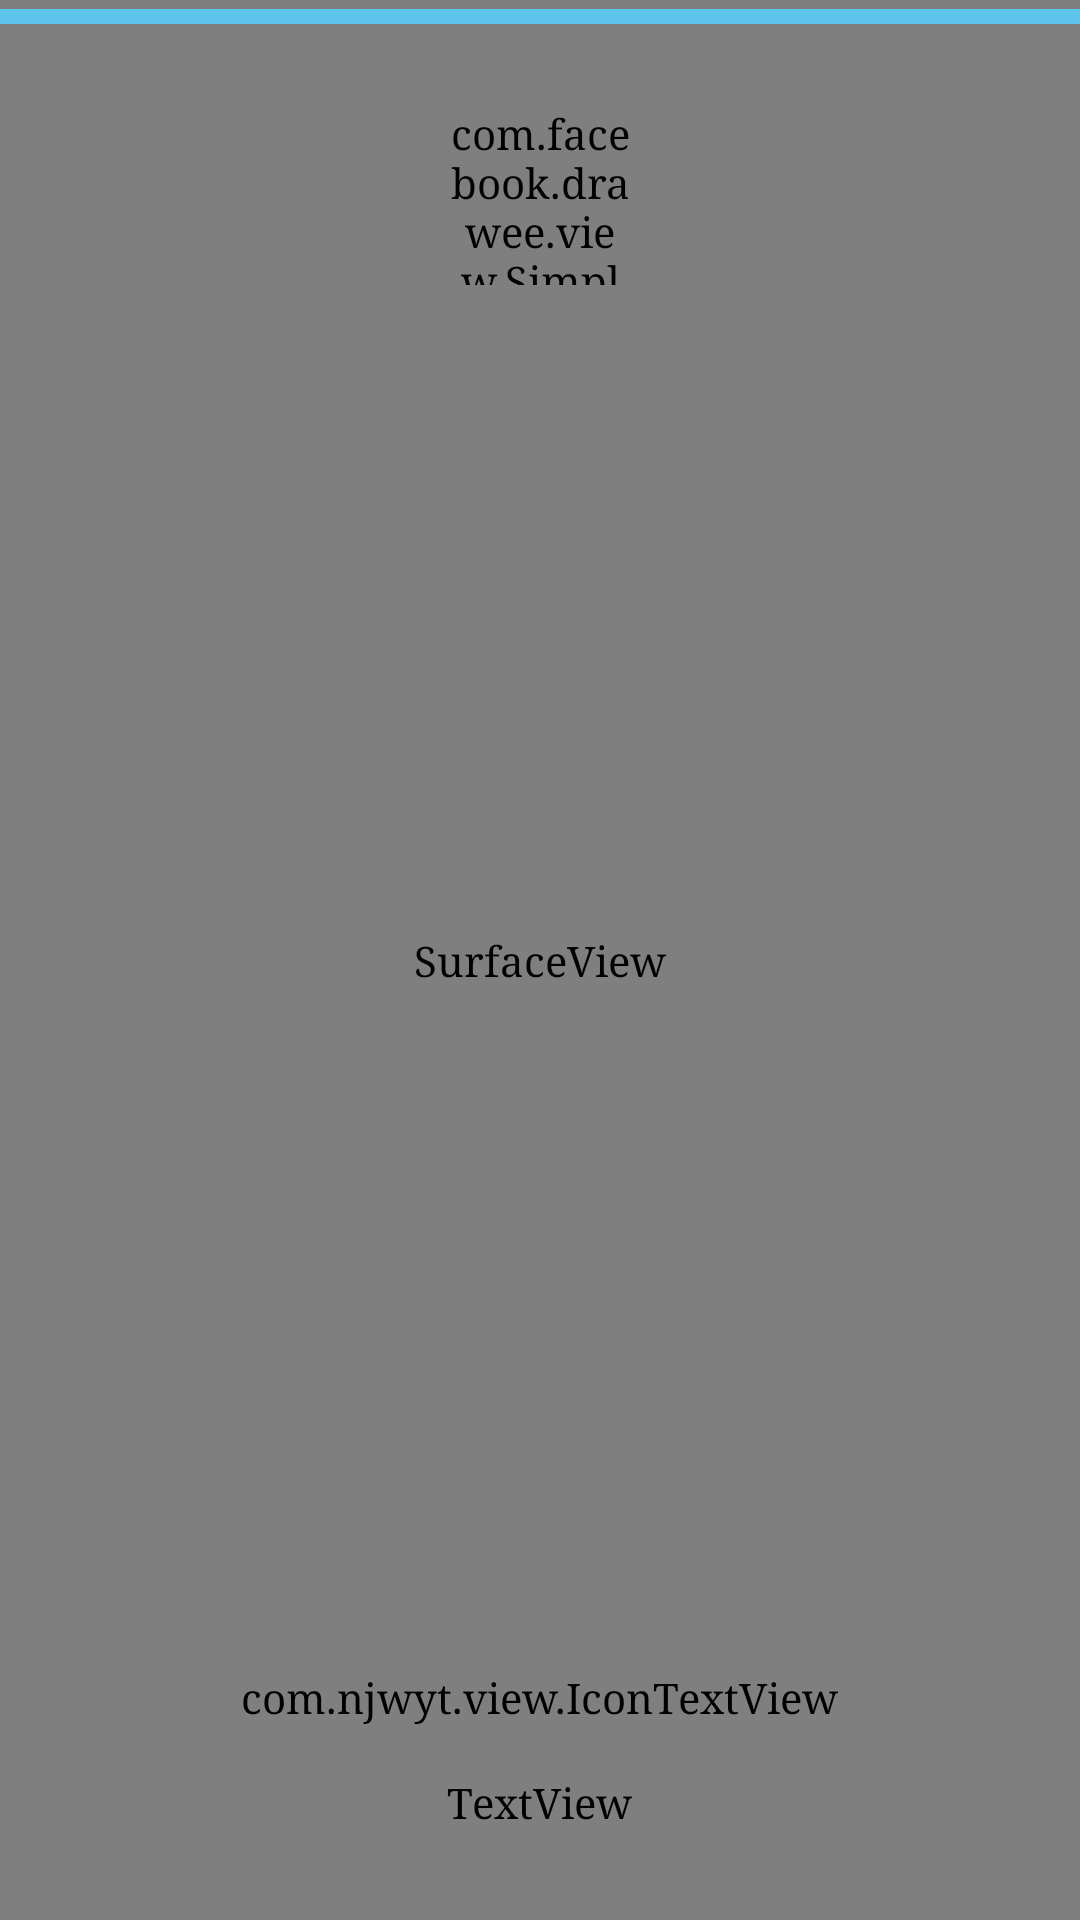

Layout XML and referenced resources for this Android screen:
<!-- AndroidManifest.xml: application theme AppTheme -->
<!-- res/layout/activity_custom_video.xml -->
<?xml version="1.0" encoding="utf-8"?>
<RelativeLayout
    xmlns:android="http://schemas.android.com/apk/res/android"
    xmlns:app="http://schemas.android.com/apk/res-auto"
    xmlns:tools="http://schemas.android.com/tools"
    android:layout_width="match_parent"
    android:layout_height="match_parent"
    android:gravity="center"
    tools:context="com.njwyt.intelligentdoor.CustomVideoActivity">

    <SurfaceView
        android:id="@+id/record_surfaceView"
        android:layout_width="match_parent"
        android:layout_height="match_parent" />


    
    
    
    
    
    
    
    

    <Chronometer
        android:id="@+id/record_time"
        android:layout_width="wrap_content"
        android:layout_height="wrap_content"
        android:layout_centerInParent="true"
        android:format="%s"
        android:textSize="@dimen/dp_20"
        android:visibility="gone" />

    
    
    
    
    
    
    

    
    
    
    
    
    
    
    

    <LinearLayout
        android:id="@+id/bar_id"
        android:layout_width="match_parent"
        android:layout_height="wrap_content"
        android:layout_marginTop="3dp"
        android:background="@color/half_transparent">

        <View
            android:id="@+id/time_progressbar"
            android:layout_width="match_parent"
            android:layout_height="5dp"
            android:background="@color/progressBarColor" />
    </LinearLayout>

    <FrameLayout
        android:layout_width="match_parent"
        android:layout_height="match_parent"
        android:layout_alignParentTop="true"
        android:layout_below="@id/bar_id"
        android:layout_centerInParent="true"
        android:layout_marginTop="@dimen/dp_20">

        <ImageView
            android:id="@+id/out_circular"
            android:layout_width="90dp"
            android:layout_height="90dp"
            android:layout_gravity="center_horizontal"
            android:src="@drawable/circular"
            android:visibility="invisible" />

        <ImageView
            android:id="@+id/in_circular"
            android:layout_width="75dp"
            android:layout_height="75dp"
            android:layout_gravity="center_horizontal"
            android:layout_marginTop="7.5dp"
            android:src="@drawable/circular"
            android:visibility="invisible" />

        <com.facebook.drawee.view.SimpleDraweeView
            android:id="@+id/sdv_head"
            android:layout_width="60dp"
            android:layout_height="60dp"
            android:layout_gravity="center_horizontal"
            android:layout_marginTop="15dp"
            app:placeholderImage="@drawable/first"
            app:roundAsCircle="true"
            app:roundingBorderColor="@color/colorWhite"
            app:roundingBorderWidth="2dp" />

    </FrameLayout>

    <com.njwyt.view.IconTextView
        android:id="@+id/record_control"
        android:layout_width="wrap_content"
        android:layout_height="wrap_content"
        android:layout_alignParentBottom="true"
        android:layout_centerHorizontal="true"
        android:layout_marginBottom="65dp"
        android:text="@string/ic_video_stop"
        android:textColor="@color/colorRed"
        android:textSize="80dp"
        android:enabled="false"/>

    <TextView
        android:layout_marginLeft="100dp"
        android:layout_marginRight="100dp"
        android:layout_width="wrap_content"
        android:layout_height="wrap_content"
        android:layout_alignParentBottom="true"
        android:layout_marginBottom="30dp"
        android:layout_centerHorizontal="true"
        android:shadowColor="@color/colorBlack"
        android:shadowRadius="1"
        android:text="@string/customVideoText"
        android:textColor="@color/colorWhite"
        android:textSize="?df_16sp"/>


</RelativeLayout>
<!-- resources referenced by this layout -->
<resources>
  <color name="colorBlack">#000000</color>
  <color name="colorRed">#ff0000</color>
  <color name="colorWhite">#ffffff</color>
  <color name="half_transparent">#33000000</color>
  <color name="progressBarColor">#5DC5EB</color>
  <dimen name="dp_20">20dp</dimen>
  <!-- drawable circular: png bitmap (drawable-hdpi, 80513 bytes) -->
  <!-- drawable first: jpg bitmap (drawable-hdpi, 14973 bytes) -->
  <string name="customVideoText">单击保存留言,长按可取消当前留言</string>
  <string name="ic_video_stop"></string>
  <style name="AppTheme" parent="AppTheme.Base">
          
      </style>
  <style name="AppTheme.Base" parent="Theme.AppCompat.Light.NoActionBar">
          <item name="actionMenuTextColor">@android:color/white</item>
          <item name="android:textColor">#333333</item>
          <item name="android:typeface">serif</item>
      </style>
</resources>
